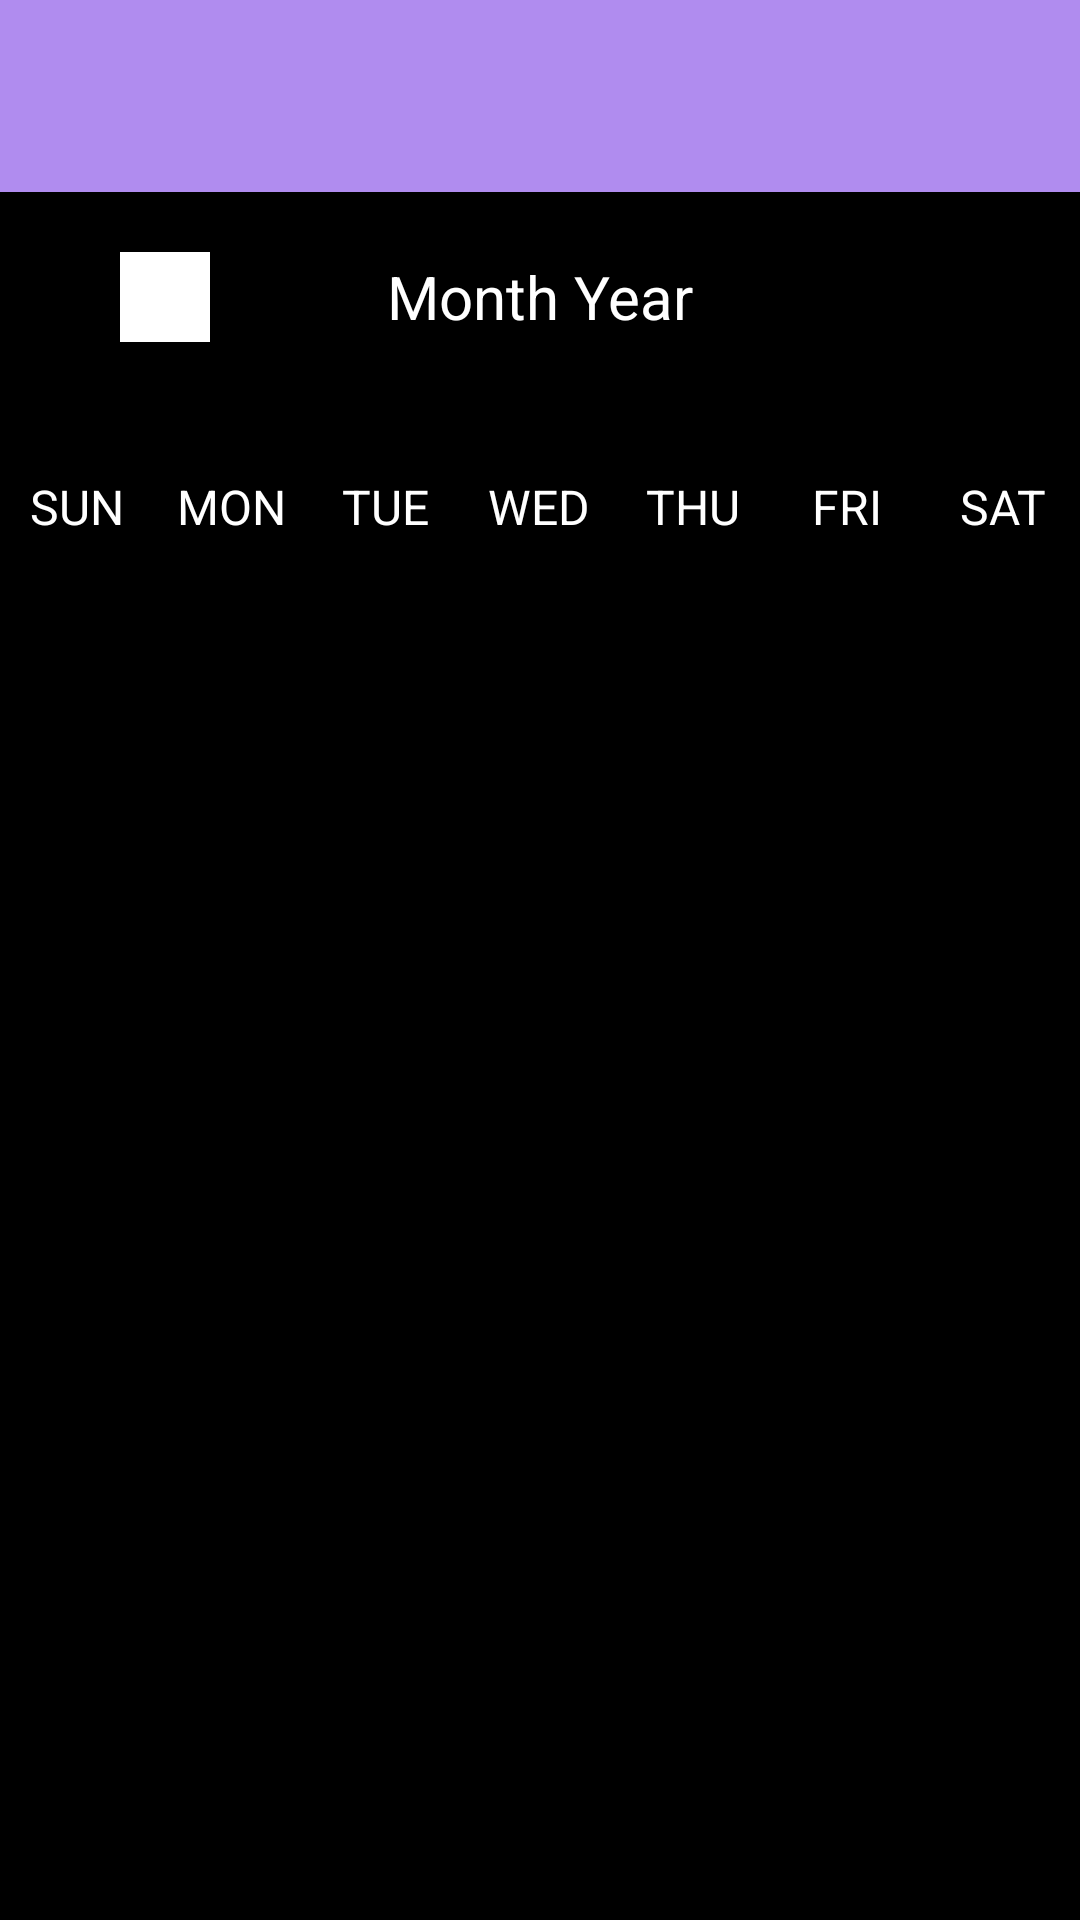

The Android layout XML behind this screen, and the referenced resources:
<!-- AndroidManifest.xml: application theme Theme.SnorLacksApp -->
<!-- res/layout/activity_calendar.xml -->
<?xml version="1.0" encoding="utf-8"?>
<LinearLayout xmlns:android="http://schemas.android.com/apk/res/android"
    xmlns:app="http://schemas.android.com/apk/res-auto"
    android:layout_width="match_parent"
    android:layout_height="match_parent"
    android:orientation="vertical"
    android:background="@color/black"
    >

    <androidx.appcompat.widget.Toolbar
        android:id="@+id/toolbar2"
        android:layout_width="match_parent"
        android:layout_height="wrap_content"
        android:background="#B08CEF"
        android:minHeight="?attr/actionBarSize"
        android:theme="?attr/actionBarTheme"
        app:layout_constraintStart_toStartOf="parent"
        app:layout_constraintTop_toTopOf="parent" />

    <LinearLayout
        android:layout_width="match_parent"
        android:layout_height="70dp"
        android:orientation="horizontal"
        android:background="@color/black"
        android:gravity="center">

        <Button
            android:id="@+id/button_previousMonth"
            android:layout_width="30dp"
            android:layout_height="30dp"
            android:background="@drawable/action_arrow"
            android:onClick="action_previousMonth"
            android:textStyle="bold"
            android:gravity="center_vertical"
            android:layout_marginLeft="40dp"
            android:backgroundTint="@color/white"
            android:backgroundTintMode="src_over">

        </Button>

        <TextView
            android:id="@+id/textView_monthYear"
            android:layout_width="0dp"
            android:layout_weight="2"
            android:layout_height="wrap_content"
            android:textAlignment="center"
            android:textColor="@color/white"
            android:textSize="20dp"
            android:text="Month Year">

        </TextView>

        <Button
            android:id="@+id/button_nextMonth"
            android:layout_width="30dp"
            android:layout_height="30dp"
            android:background="@drawable/action_arrow"
            android:onClick="action_previousMonth"
            android:textStyle="bold"
            android:gravity="center_horizontal"
            android:rotation="180"
            android:layout_marginRight="40dp">

        </Button>

    </LinearLayout>

    <LinearLayout
        android:layout_width="match_parent"
        android:layout_height="70dp"
        android:orientation="horizontal"
        android:background="@color/black"
        android:gravity="center">

        <TextView
            android:layout_weight="1"
            android:layout_height="wrap_content"
            android:layout_width="0dp"
            android:text="SUN"
            android:textAlignment="center"
            android:textColor="@color/white"
            android:textSize="16sp"
            ></TextView>

        <TextView
            android:layout_weight="1"
            android:layout_height="wrap_content"
            android:layout_width="0dp"
            android:text="MON"
            android:textAlignment="center"
            android:textColor="@color/white"
            android:textSize="16sp"
            ></TextView>

        <TextView
            android:layout_weight="1"
            android:layout_height="wrap_content"
            android:layout_width="0dp"
            android:text="TUE"
            android:textAlignment="center"
            android:textColor="@color/white"
            android:textSize="16sp"
            ></TextView>

        <TextView
            android:layout_weight="1"
            android:layout_height="wrap_content"
            android:layout_width="0dp"
            android:text="WED"
            android:textAlignment="center"
            android:textColor="@color/white"
            android:textSize="16sp"
            ></TextView>

        <TextView
            android:layout_weight="1"
            android:layout_height="wrap_content"
            android:layout_width="0dp"
            android:text="THU"
            android:textAlignment="center"
            android:textColor="@color/white"
            android:textSize="16sp"
            ></TextView>

        <TextView
            android:layout_weight="1"
            android:layout_height="wrap_content"
            android:layout_width="0dp"
            android:text="FRI"
            android:textAlignment="center"
            android:textColor="@color/white"
            android:textSize="16sp"
            ></TextView>

        <TextView
            android:layout_weight="1"
            android:layout_height="wrap_content"
            android:layout_width="0dp"
            android:text="SAT"
            android:textAlignment="center"
            android:textColor="@color/white"
            android:textSize="16sp"
            ></TextView>

        </LinearLayout>

    <androidx.recyclerview.widget.RecyclerView
        android:id="@+id/calendarRecyclerView"
        android:layout_width="match_parent"
        android:layout_height="wrap_content"
        android:background="@color/black">

    </androidx.recyclerview.widget.RecyclerView>

</LinearLayout>
<!-- resources referenced by this layout -->
<resources>
  <color name="black">#FF000000</color>
  <color name="white">#FFFFFFFF</color>
  <!-- drawable action_arrow: png bitmap (drawable, 3503 bytes) -->
  <style name="Theme.SnorLacksApp" parent="Base.Theme.SnorLacksApp" />
  <style name="Base.Theme.SnorLacksApp" parent="Theme.Material3.DayNight.NoActionBar">
          
          <item name="colorPrimary">@color/colorAccent</item>
          <item name="android:textColor">@color/black</item>
      </style>
  <color name="colorAccent">#673AB7</color>
</resources>
